Photos from the image-classification dataset "data" in the GitHub repository seungbummm/MS_AI_SCHOOL. Its 49 classes are: acacia, adenanthera microsperma, adenium species, anacardium occidentale, annona squamosa, artocarpus altilis, artocarpus heterophyllus, barringtonia acutangula, cananga odorata, carica papaya, casuarina equisetifolia, cedrus, chrysophyllum cainino, citrus aurantiifolia, citrus grandis, cocos nucifera, dalbergia oliveri, delonix regia, dipterocarpus alatus, erythrina fusca, eucalyptus, ficus microcarpa, ficus racemosa, gmelina arborea, hevea brasiliensis, hopea, khaya senegalensis, lagerstroemia speciosa, magnolia alba, mangifera, melaleuca, melia azedarach, musa, nephelium lappaceum, persea, polyalthia longifolia, prunnus, prunus salicina, psidium guajava, pterocarpus macrocarpus, senna siamea, spondias mombin, syzygium nervosum, tamarindus indica, tectona grandis, terminalia catappa, veitchia merrilli, wrightia, wrightia religiosa.

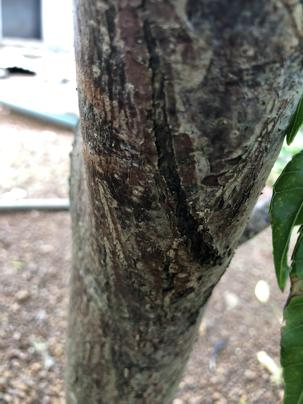
Label: spondias mombin

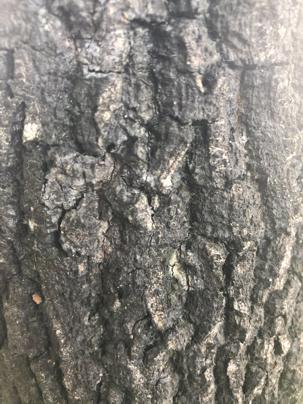
Label: tamarindus indica

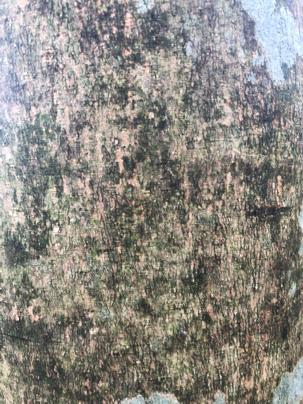
Label: hevea brasiliensis

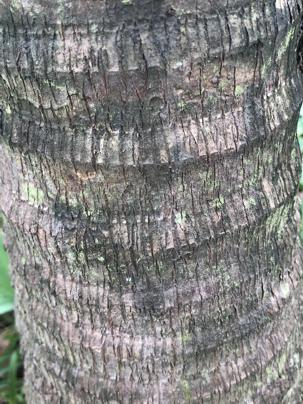
Label: veitchia merrilli

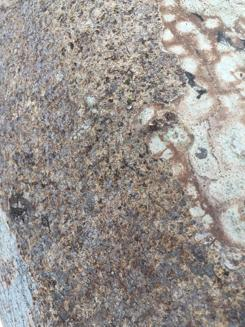
Label: ficus racemosa

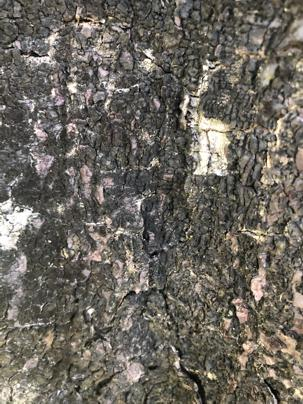
Label: senna siamea
